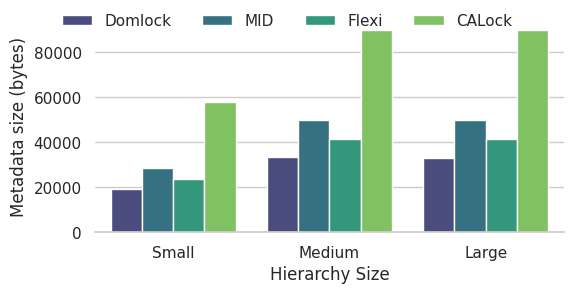

The matplotlib source for this figure: (Note: this script raises an exception after producing the figure.)
# Import the necessary modules
import matplotlib.pyplot as plt
import seaborn as sns
import pandas as pd
import numpy as np
import sys

# Initialize the lists for X and Y

data = {
    'Type': ['Small', 'Medium', 'Large'],
    'CALock': [58064, 89804, 89700],
    'Domlock': [19088, 33264, 33200],
    'MID': [28632, 49896, 49800],
    'Flexi': [23860, 41620, 41620]
}


df = pd.DataFrame(data)
order = {"Domlock": 0, "MID": 1, "Flexi": 2, "CALock": 3}
df_melted = pd.melt(df, id_vars=['Type'], var_name='lock', value_name='value')
# print(df_melted)
final = df_melted.sort_values(by=["lock"], key=lambda x: x.map(order))


sns.set_theme(style="whitegrid")
g = sns.catplot(data=final, kind="bar", x="Type", y="value", hue="lock", height=3, aspect=2, palette="viridis")
g.despine(left=True)
g.set_axis_labels("Hierarchy Size", "Metadata size (bytes)")
g.set_xticklabels(['Small', 'Medium', 'Large'])
g.legend.set_title("")
sns.move_legend(g,loc='upper center', ncols=4, fancybox=True)
plt.savefig("./benchmarkCharts/LabelsMemorySize.png", dpi=300, bbox_inches='tight')


#
#
#
# plt.figure(figsize=(7, 4))
# plt.bar(r1, DomLock, color='#7768AE', width=width, label='Domlock', edgecolor='black')
# plt.bar(r2, MID, color='#4D9DE0', width=width, label='MID', edgecolor='black')
# plt.bar(r3, Flexi, color='#F9BA8F', width=width, label='Flexigran 50%', edgecolor='black')
# plt.bar(r4, CALock, color='#3bb273', width=width, label='CALock', edgecolor='black')
#
# plt.xlabel('Hierarchy Size')
# plt.ylabel('Metadata size (bytes)')
# plt.xticks(r2, ['Small', 'Medium', 'Large'])
# # # Create legend & Show graphic
# plt.grid(axis='y', linestyle='--', linewidth=0.5)
#
# plt.legend(loc='upper center', ncols=3, bbox_to_anchor=(0.5, 1.175), fancybox=True)
# plt.savefig("./benchmarkCharts/LabelsMemorySize.png", dpi=150, bbox_inches="tight")
